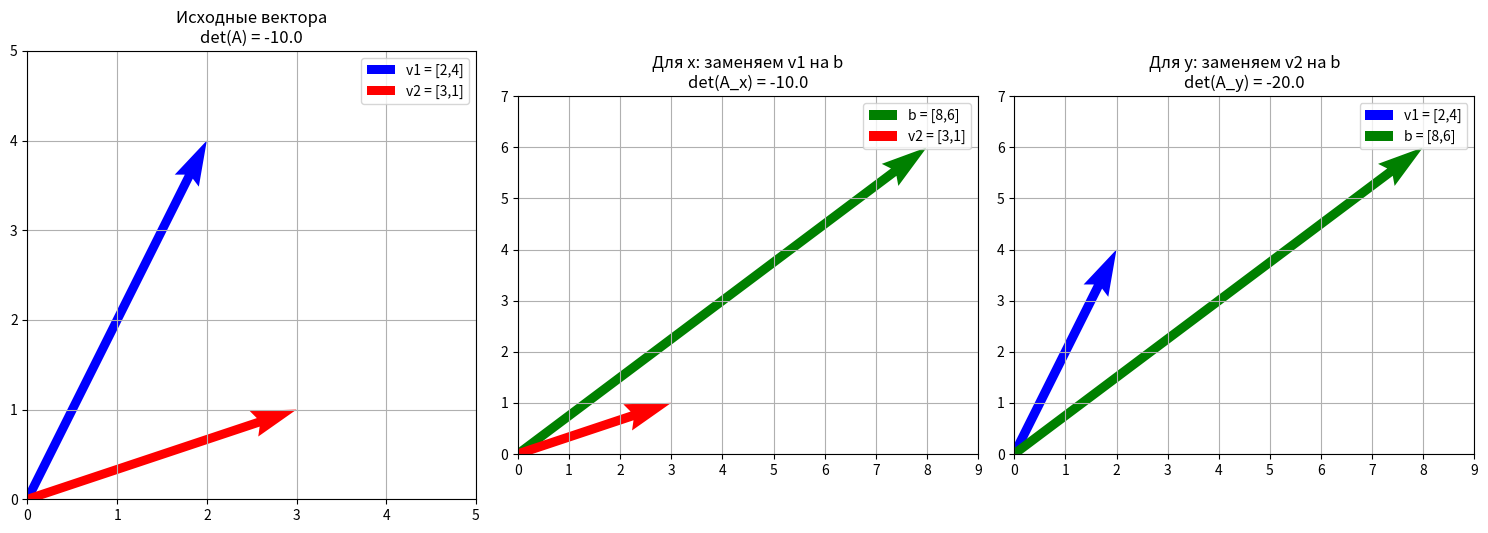

Write Python code to recreate this figure.
import numpy as np
import matplotlib.pyplot as plt

def cramer_visualization():
    # Система уравнений: 2x + 3y = 8; 4x + 1y = 6
    A = np.array([[2, 3], [4, 1]])  # Матрица коэффициентов
    b = np.array([8, 6])            # Вектор правой части
    
    # Исходные вектора
    v1 = A[:, 0]  # [2, 4] - первый столбец
    v2 = A[:, 1]  # [3, 1] - второй столбец
    
    # Вычисляем определители
    det_A = np.linalg.det(A)
    
    # Для x: заменяем первый столбец на b
    A_x = A.copy()
    A_x[:, 0] = b
    det_A_x = np.linalg.det(A_x)
    
    # Для y: заменяем второй столбец на b  
    A_y = A.copy()
    A_y[:, 1] = b
    det_A_y = np.linalg.det(A_y)
    
    # Решения
    x = det_A_x / det_A
    y = det_A_y / det_A
    
    # Визуализация
    fig, (ax1, ax2, ax3) = plt.subplots(1, 3, figsize=(15, 5))
    
    # Исходные вектора
    ax1.quiver(0, 0, v1[0], v1[1], angles='xy', scale_units='xy', scale=1, color='blue', width=0.02, label='v1 = [2,4]')
    ax1.quiver(0, 0, v2[0], v2[1], angles='xy', scale_units='xy', scale=1, color='red', width=0.02, label='v2 = [3,1]')
    ax1.set_xlim(0, 5); ax1.set_ylim(0, 5)
    ax1.set_aspect('equal'); ax1.grid(True); ax1.legend()
    ax1.set_title(f'Исходные вектора\ndet(A) = {det_A:.1f}')
    
    # Для x: заменяем v1 на b
    ax2.quiver(0, 0, b[0], b[1], angles='xy', scale_units='xy', scale=1, color='green', width=0.02, label='b = [8,6]')
    ax2.quiver(0, 0, v2[0], v2[1], angles='xy', scale_units='xy', scale=1, color='red', width=0.02, label='v2 = [3,1]')
    ax2.set_xlim(0, 9); ax2.set_ylim(0, 7)
    ax2.set_aspect('equal'); ax2.grid(True); ax2.legend()
    ax2.set_title(f'Для x: заменяем v1 на b\ndet(A_x) = {det_A_x:.1f}')
    
    # Для y: заменяем v2 на b
    ax3.quiver(0, 0, v1[0], v1[1], angles='xy', scale_units='xy', scale=1, color='blue', width=0.02, label='v1 = [2,4]')
    ax3.quiver(0, 0, b[0], b[1], angles='xy', scale_units='xy', scale=1, color='green', width=0.02, label='b = [8,6]')
    ax3.set_xlim(0, 9); ax3.set_ylim(0, 7)
    ax3.set_aspect('equal'); ax3.grid(True); ax3.legend()
    ax3.set_title(f'Для y: заменяем v2 на b\ndet(A_y) = {det_A_y:.1f}')
    
    plt.tight_layout()
    plt.show()
    
    print(f"Решение: x = {x:.1f}, y = {y:.1f}")
    print(f"Проверка: 2*{x:.1f} + 3*{y:.1f} = {2*x + 3*y:.1f}")

cramer_visualization()